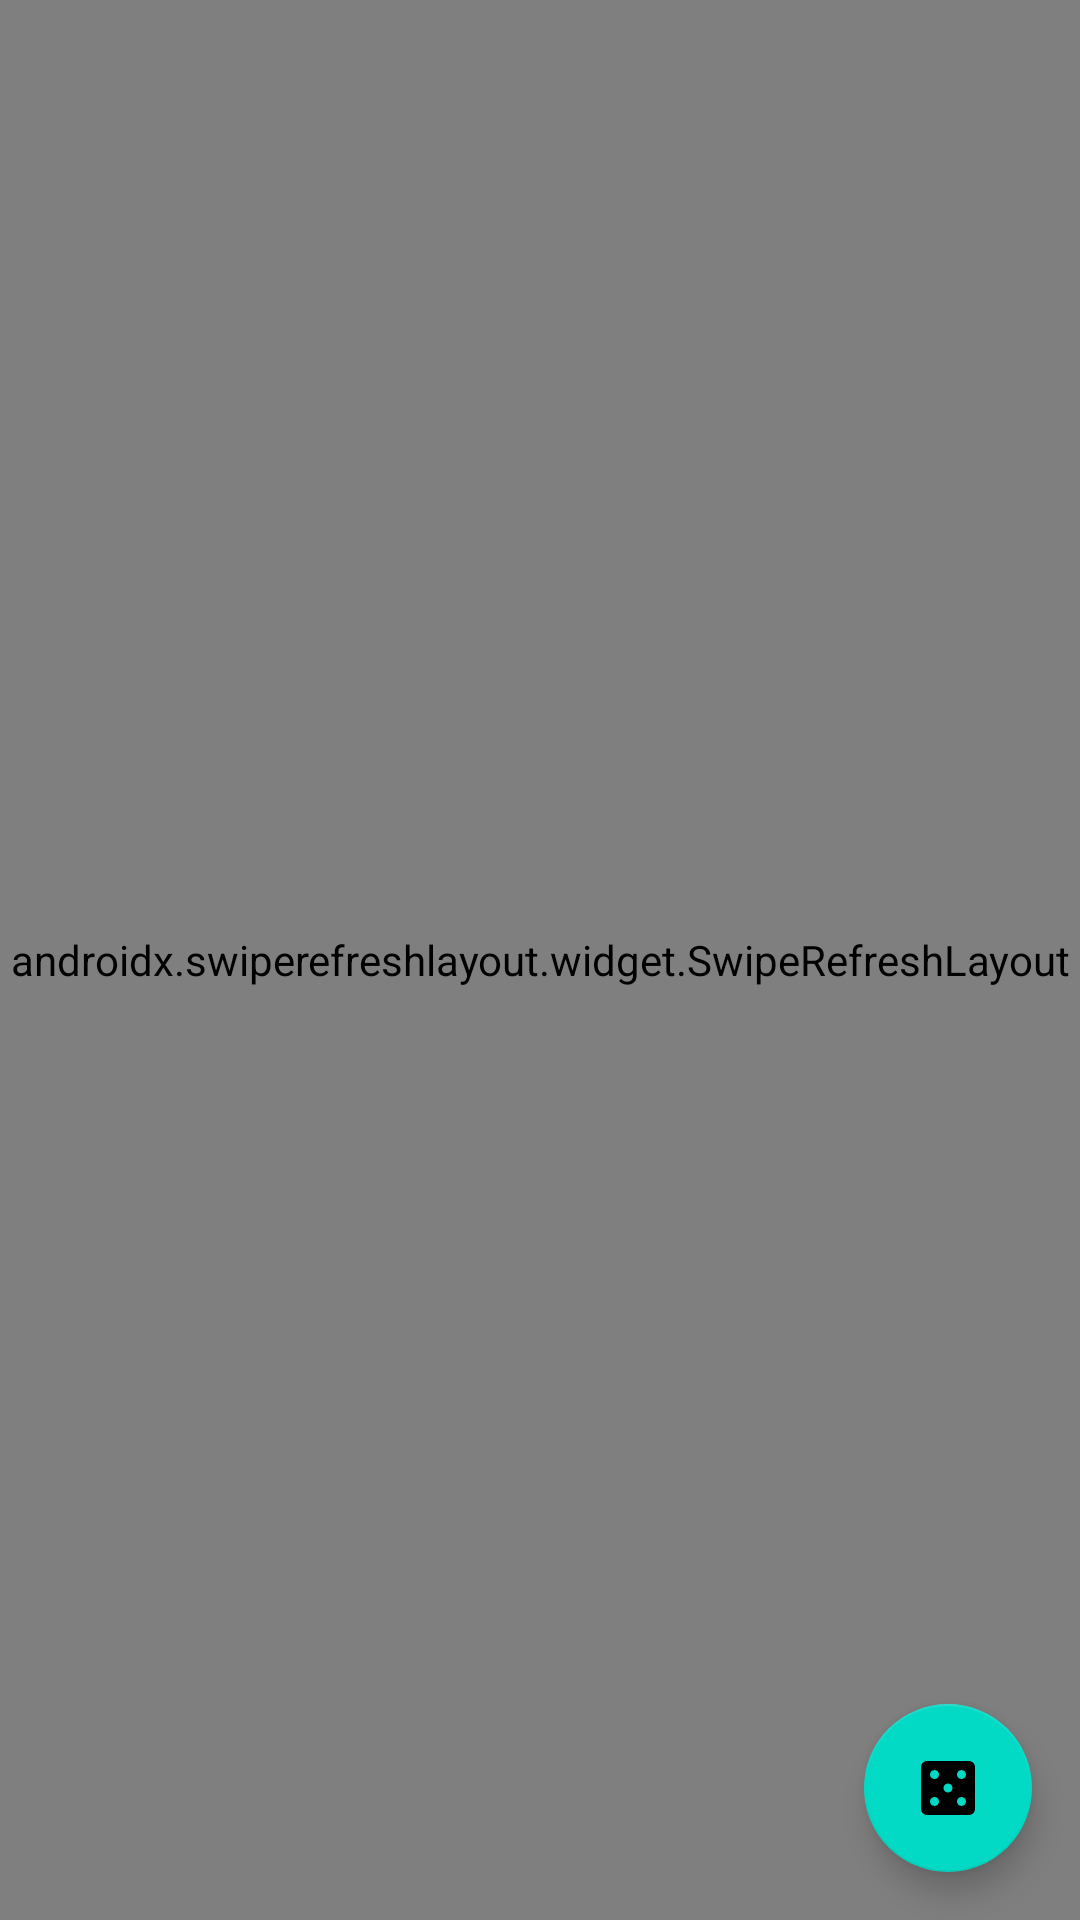

Layout XML and referenced resources for this Android screen:
<!-- AndroidManifest.xml: application theme Theme.OnePrototipo -->
<!-- res/layout/activity_main.xml -->
<?xml version="1.0" encoding="utf-8"?>
<androidx.constraintlayout.widget.ConstraintLayout xmlns:android="http://schemas.android.com/apk/res/android"
    xmlns:app="http://schemas.android.com/apk/res-auto"
    xmlns:tools="http://schemas.android.com/tools"
    android:layout_width="match_parent"
    android:layout_height="match_parent"
    tools:context=".MainActivity">

    <androidx.swiperefreshlayout.widget.SwipeRefreshLayout
        android:id="@+id/srlMatches"
        android:layout_width="0dp"
        android:layout_height="0dp"
        app:layout_constraintBottom_toBottomOf="parent"
        app:layout_constraintEnd_toEndOf="parent"
        app:layout_constraintHorizontal_bias="0.0"
        app:layout_constraintStart_toStartOf="parent"
        app:layout_constraintTop_toTopOf="parent">

        <androidx.recyclerview.widget.RecyclerView
            android:id="@+id/rvMatches"
            android:layout_width="match_parent"
            android:layout_height="match_parent"
            tools:listitem="@layout/match_item"
            tools:itemCount="3"/>
    </androidx.swiperefreshlayout.widget.SwipeRefreshLayout>

    <com.google.android.material.floatingactionbutton.FloatingActionButton
        android:id="@+id/fabSimulate"
        android:layout_width="wrap_content"
        android:layout_height="wrap_content"
        android:layout_marginEnd="16dp"
        android:layout_marginBottom="16dp"
        android:contentDescription="@string/cd_simulate"
        app:layout_constraintBottom_toBottomOf="parent"
        app:layout_constraintEnd_toEndOf="parent"
        app:srcCompat="@drawable/ic_simulate" />
</androidx.constraintlayout.widget.ConstraintLayout>
<!-- res/layout/match_item.xml (included above) -->
<?xml version="1.0" encoding="utf-8"?>
<androidx.cardview.widget.CardView xmlns:android="http://schemas.android.com/apk/res/android"
    xmlns:app="http://schemas.android.com/apk/res-auto"
    xmlns:tools="http://schemas.android.com/tools"
    android:layout_width="match_parent"
    android:layout_height="wrap_content"
    android:layout_margin="@dimen/margin_default">

    <androidx.constraintlayout.widget.ConstraintLayout
        android:layout_width="match_parent"
        android:layout_height="match_parent">

        <ImageView
            android:id="@+id/ivhometeam"
            android:layout_width="@dimen/team_image_size" 
            android:layout_height="@dimen/team_image_size" 
            android:layout_marginStart="@dimen/margin_default"
            android:layout_marginTop="@dimen/margin_default"
            android:contentDescription="@string/cd_home_team"
            app:layout_constraintStart_toStartOf="parent"
            app:layout_constraintTop_toTopOf="parent"
            tools:srcCompat="@tools:sample/avatars" />

        <TextView
            android:id="@+id/tvhomeTeamname"
            android:layout_width="wrap_content"
            android:layout_height="wrap_content"
            android:layout_marginTop="@dimen/margin_default"
            android:layout_marginBottom="@dimen/margin_default"
            app:layout_constraintBottom_toBottomOf="parent"
            app:layout_constraintEnd_toEndOf="@+id/ivhometeam"
            app:layout_constraintStart_toStartOf="@+id/ivhometeam"
            app:layout_constraintTop_toBottomOf="@+id/ivhometeam"
            tools:text="Home Team"/>

        <TextView
            android:id="@+id/tvhometeamScore"
            android:layout_width="wrap_content"
            android:layout_height="wrap_content"
            android:textAppearance="@style/TextAppearance.AppCompat.Large"
            app:layout_constraintBottom_toBottomOf="@+id/ivhometeam"
            app:layout_constraintEnd_toStartOf="@+id/tvVersus"
            app:layout_constraintStart_toEndOf="@+id/ivhometeam"
            app:layout_constraintTop_toTopOf="@id/ivhometeam"
            tools:text="99" />

        <TextView
            android:id="@+id/tvVersus"
            android:layout_width="wrap_content"
            android:layout_height="wrap_content"
            android:text="@string/txt_versus"
            app:layout_constraintBottom_toBottomOf="@+id/ivhometeam"
            app:layout_constraintEnd_toEndOf="parent"
            app:layout_constraintStart_toStartOf="parent"
            app:layout_constraintTop_toTopOf="@+id/ivhometeam" />

        <ImageView
            android:id="@+id/ivTeamaway"
            android:layout_width="@dimen/team_image_size"
            android:layout_height="@dimen/team_image_size"
            android:layout_marginTop="@dimen/margin_default"
            android:layout_marginEnd="@dimen/margin_default"
            android:contentDescription="@string/cd_away_team_"
            app:layout_constraintEnd_toEndOf="parent"
            app:layout_constraintTop_toTopOf="parent"
            tools:srcCompat="@tools:sample/avatars" />

        <TextView
            android:id="@+id/tvawayteamName"
            android:layout_width="wrap_content"
            android:layout_height="wrap_content"
            android:layout_marginTop="@dimen/margin_default"
            android:layout_marginBottom="@dimen/margin_default"
            app:layout_constraintBottom_toBottomOf="parent"
            app:layout_constraintEnd_toEndOf="@+id/ivTeamaway"
            app:layout_constraintStart_toStartOf="@+id/ivTeamaway"
            app:layout_constraintTop_toBottomOf="@+id/ivTeamaway"
            tools:text="Away Team" />

        <TextView
            android:id="@+id/tvTeamAwayScore"
            android:layout_width="wrap_content"
            android:layout_height="wrap_content"
            android:textAppearance="@style/TextAppearance.AppCompat.Large"
            app:layout_constraintBottom_toBottomOf="@+id/ivTeamaway"
            app:layout_constraintEnd_toStartOf="@+id/ivTeamaway"
            app:layout_constraintStart_toEndOf="@+id/tvVersus"
            app:layout_constraintTop_toTopOf="@+id/ivTeamaway"
            tools:text="99" />
    </androidx.constraintlayout.widget.ConstraintLayout>
</androidx.cardview.widget.CardView>
<!-- resources referenced by this layout -->
<resources>
  <!-- drawable ic_simulate (drawable) -->
  <vector xmlns:android="http://schemas.android.com/apk/res/android"
      android:width="24dp"
      android:height="24dp"
      android:tint="#AAF4FA"
      android:viewportWidth="24"
      android:viewportHeight="24">
      <path
          android:fillColor="@android:color/white"
          android:pathData="M19,3L5,3c-1.1,0 -2,0.9 -2,2v14c0,1.1 0.9,2 2,2h14c1.1,0 2,-0.9 2,-2L21,5c0,-1.1 -0.9,-2 -2,-2zM7.5,18c-0.83,0 -1.5,-0.67 -1.5,-1.5S6.67,15 7.5,15s1.5,0.67 1.5,1.5S8.33,18 7.5,18zM7.5,9C6.67,9 6,8.33 6,7.5S6.67,6 7.5,6 9,6.67 9,7.5 8.33,9 7.5,9zM12,13.5c-0.83,0 -1.5,-0.67 -1.5,-1.5s0.67,-1.5 1.5,-1.5 1.5,0.67 1.5,1.5 -0.67,1.5 -1.5,1.5zM16.5,18c-0.83,0 -1.5,-0.67 -1.5,-1.5s0.67,-1.5 1.5,-1.5 1.5,0.67 1.5,1.5 -0.67,1.5 -1.5,1.5zM16.5,9c-0.83,0 -1.5,-0.67 -1.5,-1.5S15.67,6 16.5,6s1.5,0.67 1.5,1.5S17.33,9 16.5,9z" />
  </vector>
  <style name="Theme.OnePrototipo" parent="Theme.MaterialComponents.DayNight.DarkActionBar">
          
          <item name="colorPrimary">@color/purple_500</item>
          <item name="colorPrimaryVariant">@color/purple_700</item>
          <item name="colorOnPrimary">@color/white</item>
          
          <item name="colorSecondary">@color/teal_200</item>
          <item name="colorSecondaryVariant">@color/teal_700</item>
          <item name="colorOnSecondary">@color/black</item>
          
          <item name="android:statusBarColor" tools:targetApi="l">?attr/colorPrimaryVariant</item>
          
      </style>
  <!-- not gathered from this repository: default colours our renderer supplied (Android Studio template values) -->
  <color name="purple_500">#FF6200EE</color>
  <color name="purple_700">#FF3700B3</color>
  <color name="teal_200">#FF03DAC5</color>
  <color name="teal_700">#FF018786</color>
  <color name="black">#FF000000</color>
  <color name="white">#FFFFFFFF</color>
</resources>
